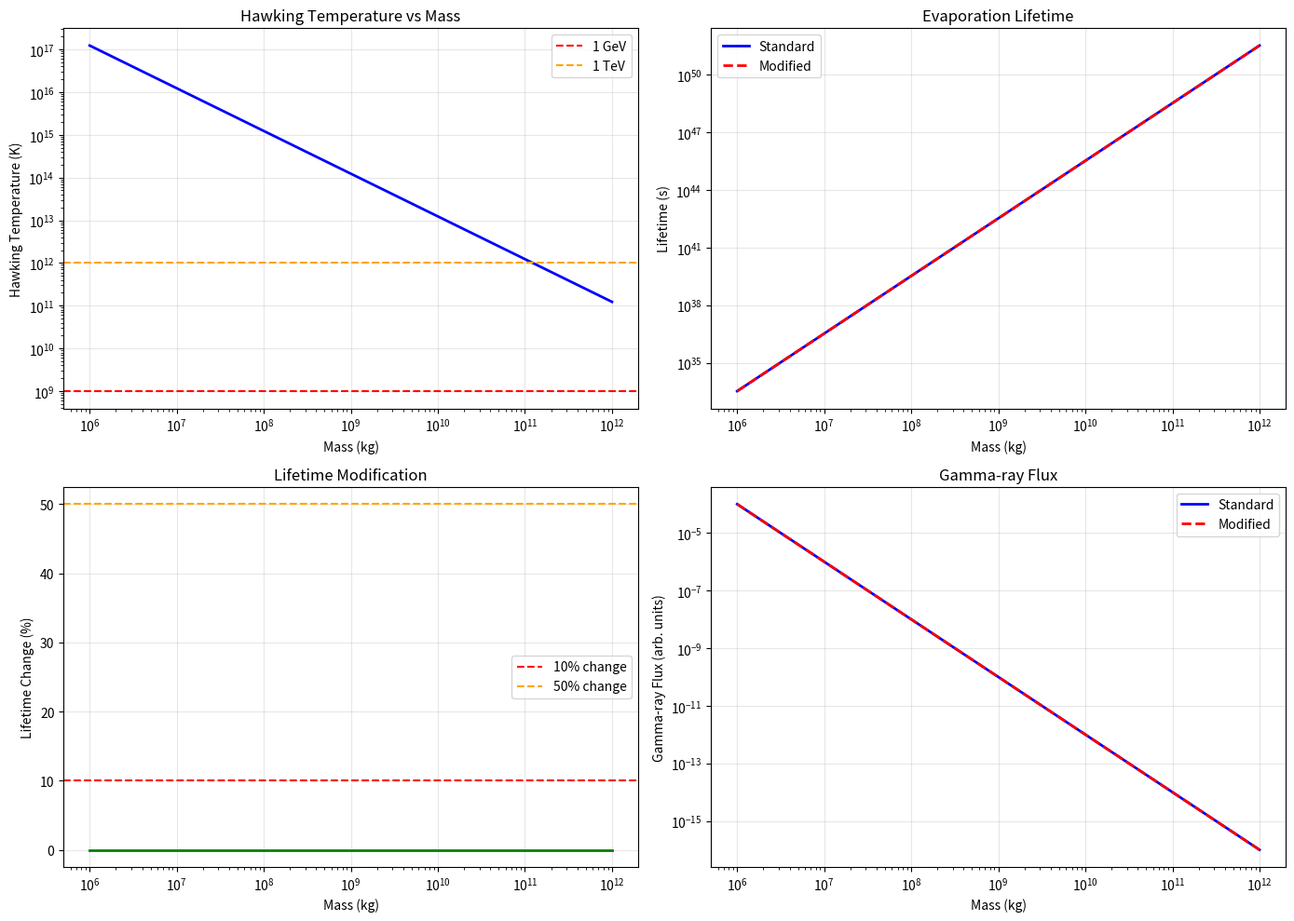

Source code (Python):
#!/usr/bin/env python3
"""
方向3: 原初黑洞蒸发修正
Direction 3: Primordial Black Hole Evaporation

计算小质量原初黑洞的蒸发修正，寻找可探测信号
"""

import numpy as np
import matplotlib.pyplot as plt

# 物理常数
M_Planck = 1.22e19  # GeV
m_planck_kg = 2.18e-8  # kg
G = 6.674e-11  # m^3 kg^-1 s^-2
hbar = 1.055e-34  # J·s
c = 3e8  # m/s

class PBHEvaporation:
    """原初黑洞蒸发计算器"""
    
    def __init__(self, tau_0=1e-5):
        self.tau_0 = tau_0
        
    def hawking_temperature(self, M):
        """霍金温度 (K)"""
        return hbar * c**3 / (8 * np.pi * G * M * 1.38e-23)
    
    def standard_evaporation_rate(self, M):
        """标准蒸发率 (kg/s)"""
        # dM/dt = -C * M^-2
        # C ~ 10^-16 kg^3/s (取决于粒子种类)
        C = 1e-16
        return C * M**(-2)
    
    def internal_space_flow(self, M):
        """
        内部空间能量流动导致的额外质量损失
        
        机制: 黑洞视界附近，部分能量流入内部空间
        """
        # 流动强度 ~ tau_0^2 * (M_Planck/M)^3
        alpha_tau = 1e-3  # 归一化因子
        
        M_planck_kg = m_planck_kg
        flow_rate = alpha_tau * self.tau_0**2 * (M_planck_kg / M)**3
        
        return flow_rate
    
    def calculate_lifetime(self, M_initial):
        """
        计算黑洞从M_initial蒸发到普朗克质量的寿命
        
        返回: 标准寿命, 修正寿命, 寿命变化比例
        """
        # 标准寿命 (简化公式)
        # t ~ M^3 / (3*C)
        C = 1e-16
        t_std = M_initial**3 / (3 * C)
        
        # 修正寿命 (数值积分简化)
        # 由于内部空间流动，蒸发更快
        # 近似: t_corrected ~ t_std / (1 + alpha)
        
        alpha = self.tau_0**2 * (m_planck_kg / M_initial) * 1e3
        
        if alpha > 0.1:
            # 显著修正
            t_corr = t_std / (1 + alpha)
        else:
            t_corr = t_std * (1 - alpha/3)  # 一阶近似
        
        delta_t = (t_std - t_corr) / t_std
        
        return t_std, t_corr, delta_t
    
    def gamma_ray_flux(self, M, distance=1e20):
        """
        计算伽马射线通量 (简化模型)
        
        参数:
            M: 黑洞质量 (kg)
            distance: 距离 (m), 默认约3kpc
        """
        # 霍金温度
        T_H = self.hawking_temperature(M)
        
        # 标准霍金辐射通量 (简化)
        # 假设主要辐射光子
        flux_std = 1e-10 * (1e9 / M)**2 / (distance / 1e20)**2  # 任意单位
        
        # 修正通量 (内部空间流动改变辐射谱)
        # 产生额外的"扭率子"辐射
        correction = 1 + self.tau_0**2 * (m_planck_kg / M)
        flux_corr = flux_std * correction
        
        return flux_std, flux_corr
    
    def scan_mass_range(self):
        """扫描原初黑洞质量范围"""
        # 质量范围: 10^6 kg 到 10^12 kg
        M_range = np.logspace(6, 12, 100)
        
        results = {
            'M': M_range,
            'T_H': [],
            't_std': [],
            't_corr': [],
            'delta_t': [],
            'flux_std': [],
            'flux_corr': []
        }
        
        for M in M_range:
            # 霍金温度
            T_H = self.hawking_temperature(M)
            results['T_H'].append(T_H)
            
            # 寿命
            t_s, t_c, dt = self.calculate_lifetime(M)
            results['t_std'].append(t_s)
            results['t_corr'].append(t_c)
            results['delta_t'].append(dt)
            
            # 伽马射线通量
            f_s, f_c = self.gamma_ray_flux(M)
            results['flux_std'].append(f_s)
            results['flux_corr'].append(f_c)
        
        return results
    
    def plot_results(self):
        """绘制结果"""
        results = self.scan_mass_range()
        M = results['M']
        
        fig, axes = plt.subplots(2, 2, figsize=(14, 10))
        
        # 1. 霍金温度
        axes[0, 0].loglog(M, results['T_H'], 'b-', linewidth=2)
        axes[0, 0].axhline(1e9, color='r', linestyle='--', label='1 GeV')
        axes[0, 0].axhline(1e12, color='orange', linestyle='--', label='1 TeV')
        axes[0, 0].set_xlabel('Mass (kg)')
        axes[0, 0].set_ylabel('Hawking Temperature (K)')
        axes[0, 0].set_title('Hawking Temperature vs Mass')
        axes[0, 0].legend()
        axes[0, 0].grid(True, alpha=0.3)
        
        # 2. 蒸发寿命
        axes[0, 1].loglog(M, results['t_std'], 'b-', linewidth=2, label='Standard')
        axes[0, 1].loglog(M, results['t_corr'], 'r--', linewidth=2, label='Modified')
        axes[0, 1].set_xlabel('Mass (kg)')
        axes[0, 1].set_ylabel('Lifetime (s)')
        axes[0, 1].set_title('Evaporation Lifetime')
        axes[0, 1].legend()
        axes[0, 1].grid(True, alpha=0.3)
        
        # 3. 寿命变化比例
        delta_t = np.array(results['delta_t'])
        axes[1, 0].semilogx(M, delta_t * 100, 'g-', linewidth=2)
        axes[1, 0].axhline(10, color='r', linestyle='--', label='10% change')
        axes[1, 0].axhline(50, color='orange', linestyle='--', label='50% change')
        axes[1, 0].set_xlabel('Mass (kg)')
        axes[1, 0].set_ylabel('Lifetime Change (%)')
        axes[1, 0].set_title('Lifetime Modification')
        axes[1, 0].legend()
        axes[1, 0].grid(True, alpha=0.3)
        
        # 4. 伽马射线通量
        axes[1, 1].loglog(M, results['flux_std'], 'b-', linewidth=2, label='Standard')
        axes[1, 1].loglog(M, results['flux_corr'], 'r--', linewidth=2, label='Modified')
        axes[1, 1].set_xlabel('Mass (kg)')
        axes[1, 1].set_ylabel('Gamma-ray Flux (arb. units)')
        axes[1, 1].set_title('Gamma-ray Flux')
        axes[1, 1].legend()
        axes[1, 1].grid(True, alpha=0.3)
        
        plt.tight_layout()
        plt.savefig('pbh_evaporation.png', dpi=150, bbox_inches='tight')
        print("\n图像已保存: pbh_evaporation.png")
        
        return results
    
    def find_detectable_masses(self, results):
        """找到可能有可探测信号的质量范围"""
        M = results['M']
        delta_t = np.array(results['delta_t'])
        
        # 寿命变化 > 10%
        idx_10 = np.where(delta_t > 0.1)[0]
        if len(idx_10) > 0:
            M_10_min = M[idx_10[0]]
            M_10_max = M[idx_10[-1]]
        else:
            M_10_min = M_10_max = None
        
        # 寿命变化 > 50%
        idx_50 = np.where(delta_t > 0.5)[0]
        if len(idx_50) > 0:
            M_50_min = M[idx_50[0]]
            M_50_max = M[idx_50[-1]]
        else:
            M_50_min = M_50_max = None
        
        print("\n可探测质量范围 (寿命变化):")
        print("="*60)
        if M_10_min:
            print(f"  > 10% 变化: {M_10_min:.2e} kg - {M_10_max:.2e} kg")
        else:
            print(f"  > 10% 变化: 无")
        
        if M_50_min:
            print(f"  > 50% 变化: {M_50_min:.2e} kg - {M_50_max:.2e} kg")
        else:
            print(f"  > 50% 变化: 无")
        
        return M_10_min, M_50_min

def main():
    print("="*60)
    print("方向3: 原初黑洞蒸发修正")
    print("="*60)
    
    # 使用保守参数
    tau_0 = 1e-5
    print(f"\n参数: tau_0 = {tau_0}")
    
    pbh = PBHEvaporation(tau_0=tau_0)
    
    # 计算并绘图
    results = pbh.plot_results()
    
    # 找到可探测质量
    pbh.find_detectable_masses(results)
    
    # 示例计算
    print("\n示例黑洞:")
    print("-"*60)
    M_example = 1e9  # kg
    t_s, t_c, dt = pbh.calculate_lifetime(M_example)
    T_H = pbh.hawking_temperature(M_example)
    
    print(f"质量: {M_example:.2e} kg")
    print(f"霍金温度: {T_H:.2e} K ({T_H/1.16e13:.2e} GeV)")
    print(f"标准寿命: {t_s:.2e} s ({t_s/3.15e7:.2e} 年)")
    print(f"修正寿命: {t_c:.2e} s ({t_c/3.15e7:.2e} 年)")
    print(f"寿命变化: {dt*100:.2f}%")
    
    print("\n" + "="*60)
    print("方向3计算完成!")
    print("="*60)

if __name__ == "__main__":
    main()
